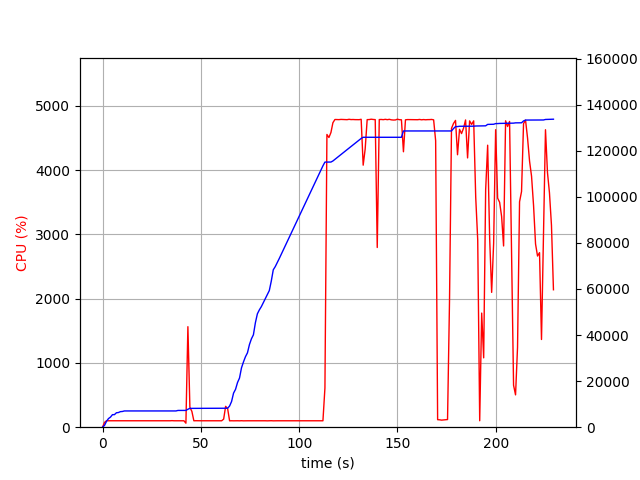

Values plotted in this chart, from the file beside it:
elapsed_time, nproc, cpu, mem_real, mem_virtual
3.361701965332031e-05, 1, 0.0, 6.918, 3186
1.007, 1, 74.5, 796.5, 1685
2.015, 1, 100.2, 2556, 4933
3.023, 1, 100.2, 3749, 6677
4.031, 1, 99.2, 4377, 6783
5.039, 1, 101.2, 5443, 8575
6.046, 1, 99.3, 5453, 8575
7.054, 1, 100.2, 6267, 10735
8.062, 1, 100.2, 6363, 10735
9.07, 1, 100.2, 6753, 10735
10.08, 1, 101.1, 6821, 10735
11.09, 1, 100.2, 7057, 10735
12.1, 1, 100.0, 7057, 10735
13.11, 1, 99.9, 7057, 10735
14.12, 1, 100.9, 7057, 10735
15.13, 1, 99.1, 7057, 10735
16.14, 1, 101.0, 7057, 10735
17.15, 1, 99.9, 7057, 10735
18.16, 1, 101.0, 7057, 10735
19.17, 1, 100.0, 7057, 10735
20.18, 1, 99.9, 7057, 10735
21.19, 1, 100.0, 7057, 10735
22.2, 1, 101.0, 7057, 10735
23.21, 1, 100.0, 7057, 10735
24.22, 1, 100.0, 7057, 10735
25.23, 1, 100.0, 7057, 10735
26.24, 1, 101.0, 7057, 10735
27.25, 1, 99.9, 7057, 10735
28.26, 1, 100.0, 7057, 10735
29.27, 1, 100.9, 7057, 10735
30.28, 1, 100.0, 7057, 10735
31.29, 1, 100.0, 7057, 10735
32.3, 1, 100.0, 7057, 10735
33.31, 1, 101.0, 7057, 10735
34.32, 1, 100.0, 7057, 10735
35.33, 1, 102.1, 7057, 10735
36.34, 1, 99.9, 7057, 10735
37.35, 1, 100.0, 7057, 10735
38.36, 1, 100.0, 7275, 10747
39.37, 1, 101.1, 7275, 10747
40.38, 1, 100.1, 7275, 10747
41.39, 1, 99.9, 7275, 10747
42.4, 2, 62.4, 7285, 13934
43.41, 1, 1564, 7792, 14592
44.42, 1, 309.7, 8170, 14968
45.43, 1, 246.6, 8178, 14968
46.44, 1, 99.9, 8194, 15048
47.45, 1, 100.9, 8194, 15048
48.46, 1, 100.1, 8194, 15048
49.47, 1, 100.0, 8194, 15048
50.48, 1, 100.0, 8194, 15048
51.49, 1, 100.1, 8194, 15048
52.5, 1, 101.9, 8202, 15048
53.51, 1, 101.0, 8202, 15048
54.52, 1, 99.9, 8202, 15048
55.53, 1, 100.1, 8202, 15048
56.54, 1, 100.1, 8202, 15048
57.55, 1, 100.0, 8202, 15048
58.56, 1, 101.0, 8202, 15048
59.57, 1, 101.1, 8202, 15048
... 167 more rows
